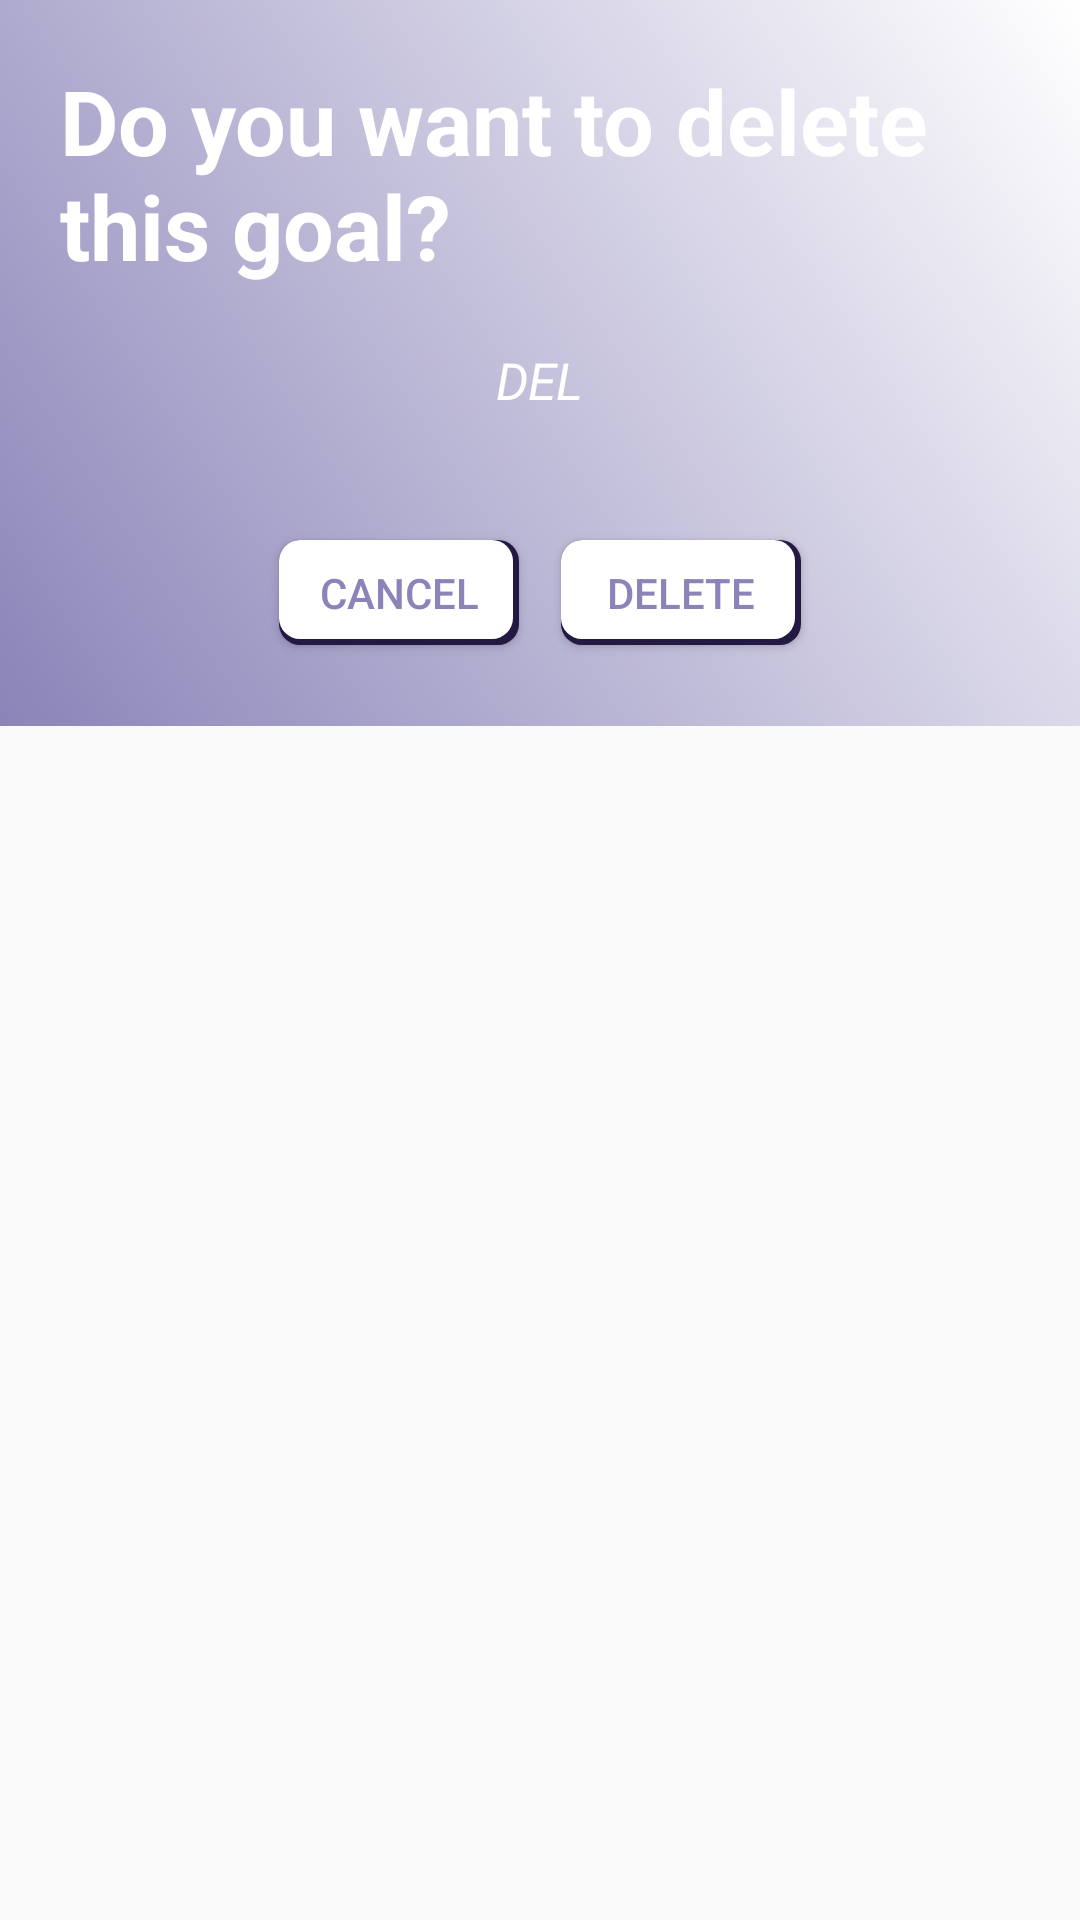

This screen was rendered from an Android layout file. Write that file and the resources it references.
<!-- AndroidManifest.xml: application theme OrganisRMainTheme -->
<!-- res/layout/dialog_goals_delete.xml -->
<?xml version="1.0" encoding="utf-8"?>
<FrameLayout xmlns:android="http://schemas.android.com/apk/res/android"
    android:background="@android:color/transparent" android:layout_width="wrap_content"
    android:layout_height="wrap_content"
    >
    <LinearLayout
        android:orientation="vertical" android:layout_width="wrap_content"
        android:layout_height="wrap_content"
        android:gravity="center_vertical"
        android:id="@+id/dialog_reminders_add_rootView"
        android:background="@drawable/shape_reminders_dialog"
        android:padding="20dp">

        <TextView
            android:layout_width="wrap_content"
            android:layout_height="wrap_content"
            android:layout_gravity="center_horizontal"
            android:text="Do you want to delete this goal?"
            android:textSize="30dp"
            android:textColor="@color/mainLightAccent"
            android:textStyle="bold"
            />
        <TextView
            android:id="@+id/deleted_goal_content"
            android:layout_width="wrap_content"
            android:layout_height="wrap_content"
            android:layout_gravity="center_horizontal"
            android:text="DEL"
            android:textSize="17dp"
            android:layout_margin="20dp"
            android:textColor="@color/mainLightAccent"
            android:textStyle="italic"
            />

        <LinearLayout
            android:layout_width="wrap_content"
            android:layout_height="wrap_content"
            android:orientation="horizontal"
            android:layout_gravity="center_horizontal"
            android:layout_marginTop="15dp">
            <Button
                android:id="@+id/cancel_goals_button"
                android:layout_width="80dp"
                android:layout_height="35dp"
                android:text="@string/Cancel"
                android:background="@drawable/shape_reminders_button"
                android:textColor="@color/mainPrimaryDark"
                android:layout_margin="7dp"/>
            <Button
                android:id="@+id/delete_goals_button"
                android:layout_width="80dp"
                android:layout_height="35dp"
                android:text="@string/Delete"
                android:background="@drawable/shape_reminders_button"
                android:textColor="@color/mainPrimaryDark"
                android:layout_margin="7dp"/>
        </LinearLayout>
    </LinearLayout>
</FrameLayout>
<!-- resources referenced by this layout -->
<resources>
  <color name="mainLightAccent">#FFFFFF</color>
  <color name="mainPrimaryDark">#8a84b8</color>
  <!-- drawable shape_reminders_button (drawable-v24) -->
  <?xml version="1.0" encoding="utf-8"?>
  <layer-list xmlns:android="http://schemas.android.com/apk/res/android">
  
      
      <item android:top="0dp" android:left="0dp" android:bottom="0dp" android:right="0dp">
          <shape  android:shape="rectangle">
  
              <solid android:color="@color/mainAccent" />
              <corners android:radius="7dp" />
  
          </shape>
      </item>
  
      <item android:top="0dp" android:left="0dp" android:bottom="2dp" android:right="2dp">
  
          <shape  android:shape="rectangle">
  
              <solid android:color="@color/mainLightAccent" />
              <corners android:radius="7dp" />
  
  
          </shape>
  
      </item>
  
  
  </layer-list>
  <!-- drawable shape_reminders_dialog (drawable) -->
  <?xml version="1.0" encoding="utf-8"?>
  <layer-list xmlns:android="http://schemas.android.com/apk/res/android">
  
      
          
  
              
              
          
      
  
      
  
          
  
              
              
  
          
  
      
      
          
  
              
              
  
          
      
  
  <item>
      <shape  android:shape="rectangle">
          <gradient
              android:angle="45"
              android:centerX="0.8"
              android:centerY="0.8"
              android:endColor="@color/mainLightAccent"
              android:gradientRadius="100"
              android:startColor="@color/mainPrimaryDark"
              android:type="linear" />
      </shape>
  </item>
  </layer-list>
  <string name="Cancel">Cancel</string>
  <string name="Delete">Delete</string>
  <style name="OrganisRMainTheme" parent="Theme.AppCompat.Light.NoActionBar">
          <item name="colorPrimary">@color/mainPrimary</item>
          <item name="colorPrimaryDark">@color/mainPrimaryDark</item>
          <item name="colorAccent">@color/mainAccent</item>
      </style>
  <color name="mainAccent">#231942</color>
  <color name="mainPrimary">#BDB7DB</color>
</resources>
